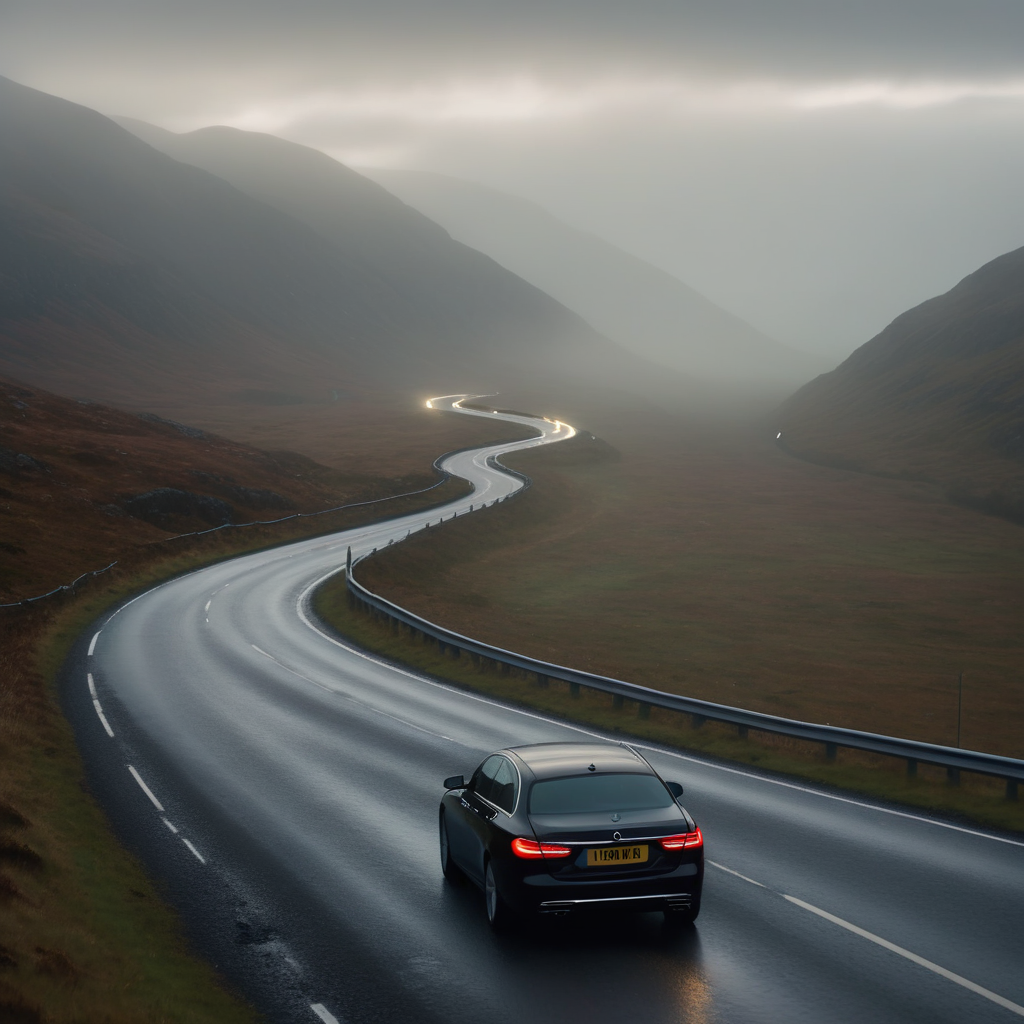
Generation parameters embedded in this image by AUTOMATIC1111 Stable Diffusion web UI or a fork of it (Forge, ...) (PNG 'parameters' text chunk):
A medium shot of a winding road through the Scottish Highlands, with a sleek black luxury car driving down it. The camera pans across the rolling hills and rugged landscape, capturing the serene beauty of the environment. The car's headlights cut through the misty evening air as it approaches a sharp bend in the road.
Steps: 50, Sampler: Euler, CFG scale: 7.0, Seed: 1533191050, Size: 1024x1024, Model hash: 1718b5bb2d, Model: albedobaseXL_v21, Version: v1.9.4